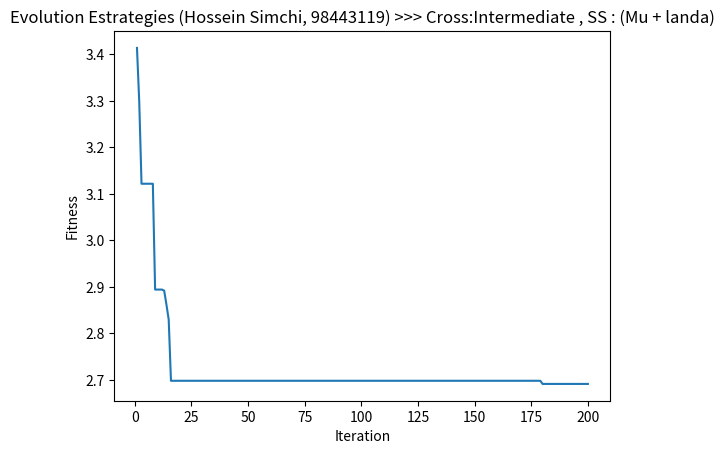

Python code for this plot:
import numpy as np
import math
import copy

def func(x):
    r = 1 + (x**2)/4000
    return r
def sumfunc (lis):
    summ = 0 
    cs = 1
    i = 1
    for x in lis:
        ans = func(x)
        cs = cs * (np.cos(x)/i)
        summ = summ + ans - cs
        i = i + 1
    return summ
def gaussian(x, mu, sig):
    return np.exp(-np.power(x - mu, 2.) / (2 * np.power(sig, 2.)))

n = 4
li = []
bounds = [(-100, 100)] * n
dimensions = len(bounds)
def ES (pop_list,sigma1):
    global li
    pop_denorm = pop_list
    pop_denorm0 = copy.deepcopy(pop_denorm)
    #Recombination
    num = []
    for i in range(10):
        num.append(np.random.randint(0,19))
    ps = []
    for i in num:
        ps.append(pop_denorm[i])
    ch1 = []
    for i in range(len(ps)):
        if (i+1) != len(ps):
            ans1 = ps[i]
            ans2 = ps[i+1]
            ch = []
            for j in range(len(ans1)):
                ch.append((ps[i][j] + ps[i+1][j])/2)
            ch1.append(ch)

    for i in range(len(ch1)):
        pop_denorm.append(ch1[i])
    
    pop_denorm1 = copy.deepcopy(pop_denorm)
    #Mutation 
    for i in range(len(pop_denorm)):
        for j in range(4):
            x = pop_denorm[i][j]
            sig = sigma1
            mu = 0
            mut = gaussian(x,mu,sig)
            pop_denorm[i][j] = pop_denorm[i][j] + mut
    gen = []
    for i in range(len(pop_denorm)):
        ans1 = sumfunc(pop_denorm1[i])
        ans2 = sumfunc(pop_denorm[i])
        if ans1 > ans2:
            gen.append(pop_denorm[i])
        else :
            gen.append(pop_denorm1[i])
    fitness = []
    for i in range(len(gen)):
        ans = sumfunc(gen[i])
        fitness.append(ans)
    gen1 = []
    for i in range(20):
        mini = fitness.index(min(fitness))
        gen1.append(gen[mini])
        fitness[mini] = 20000000
    fitness1 = []
    fitness2 = []
    for i in range(len(pop_denorm0)):
        ans = sumfunc(pop_denorm0[i])
        fitness1.append(ans)
    for i in range(len(gen1)):
        ans = sumfunc(gen1[i])
        fitness2.append(ans)
    fitt = []
    for i in range(len(fitness1)):
        fitt.append(fitness1[i] - fitness2[i])
    positive = []
    for i in fitt:
        if i > 0 :
            positive.append(i)
    leng = float(len(positive)/len(fitt))
    fi = []
    for i in range(len(gen1)):
        ans = sumfunc(gen[i])
        fi.append(ans)
    print(min(fi))
    li.append(min(fi))
    return gen1,leng,sigma1,li

        
        
pop = np.random.rand(20, dimensions)
min_b, max_b = np.asarray(bounds).T
diff = np.fabs(min_b - max_b)
pop_denorm = min_b + pop * diff
pop_denorm = list(pop_denorm)
sigma1 = 1
n = np.random.uniform(0.8,1)
for i in range(200):
    gen1,leng,sigma1,li = ES(pop_denorm,sigma1)
    if leng > 0.20 :
        sigma1 = float(sigma1 / n)
    else :
        sigma1 = float(sigma1 * n)   
    pop_denorm = gen1
    
import matplotlib.pyplot as plt
xl = []
for i in range(200):
    xl.append(i+1)
plt.plot(xl,li)
plt.ylabel('Fitness')
plt.xlabel('Iteration')
plt.title('Evolution Estrategies (Hossein Simchi, 98443119) >>> Cross:Intermediate , SS : (Mu + landa)')
plt.show()
